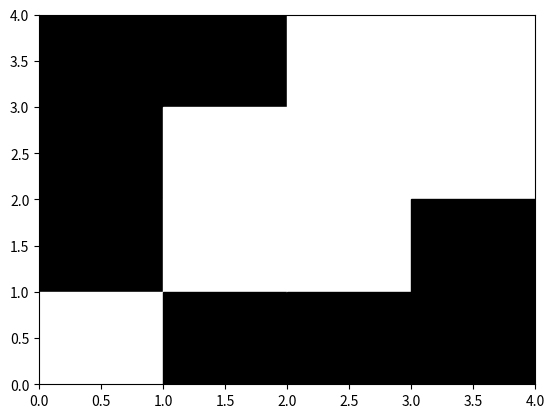

Source code (Python):
import matplotlib.pyplot as plt
import matplotlib.patches as patch

import numpy as np

minEl = 0
maxEl = 1

xSize = 4
ySize = 4


def matrixIsAcceptable(elements, maxX, maxY):
    print(elements)
    zeroAm = 0
    oneAm = 0
    # Проверка по горизонтали
    for y in range(0, maxY):
        checkedEl = elements[y][0]
        isDivised = True
        for x in range(0, maxX):
            if elements[y][x] == 0:
                zeroAm += 1
            elif elements[y][x] == 1:
                oneAm += 1

            if (elements[y][x] != checkedEl):
                isDivised = False

        if isDivised:
            print('is divesed')
            return False

    print('zeroAm = ', zeroAm)
    print('oneAm = ', oneAm)

    if not zeroAm == oneAm == 8:
        print('is not equal')
        return False

    # Проверка по вертикали
    for x in range(0, maxX):
        checkedEl = elements[0][x]
        isDivised = True
        for y in range(1, maxY):
            if (elements[y][x] != checkedEl):
                isDivised = False
        if isDivised:
            print('is divised')
            return False

    return not isDivised


if __name__ == '__main__':

    elements = np.random.randint(minEl, maxEl + 1, size=(ySize, xSize))
    while not matrixIsAcceptable(elements, xSize, ySize):
        elements = np.random.randint(minEl, maxEl + 1, size=(ySize, xSize))
        print('----------------------------------')
    # elements = np.array([[1,1,0,0],[1,1,0,0],[1,1,0,0],[1,1,0,0]])
    plt.xlim(0, xSize)
    plt.ylim(0, ySize)

    for x in range(0, xSize):
        for y in range(0, ySize):
            if elements[y][x] == 1:
                plt.gca().add_patch(patch.Rectangle((x, ySize - y - 1), 1, 1, color='#000000', fill=True))
            else:
                plt.gca().add_patch(patch.Rectangle((x, ySize - y - 1), 1, 1, color='#FFFFFF', fill=True))

    plt.show()
